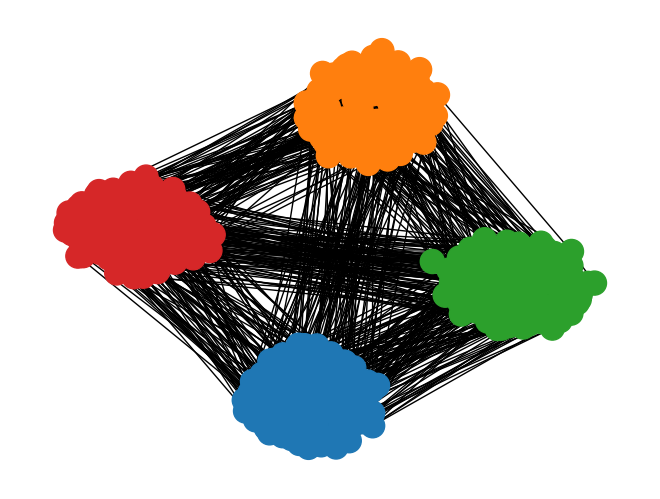

Recreate this plot in Python.
#tp4



import numpy as np
import matplotlib.pyplot as plt
import matplotlib.cm as cm
import networkx as nx
import random as rd
import seaborn as sns



#exercice 1

def ClusterRandomGraph(p, q, k=4, n=100): #The graph has 400 nodes partition into 4 clusters of 100 nodes.

    edges = []
    noeuds = np.arange(k*n)  
    for i,n_1 in enumerate(noeuds):
        cluster_actuel = i // n
        for n_2 in noeuds[i+1:(cluster_actuel+1)*n]:  #les aretes ne sont pas comptées 2 fois
            if np.random.random_sample() < p:  # Each pair of nodes in the same cluster is connected with a probability p
                edges.append((n_1, n_2))  
        for n_3 in noeuds[(cluster_actuel+1)*n:]:  #les aretes ne sont pas comptées 2 fois
            if np.random.random_sample() < q:  #each pair of nodes in different clusters is connected with a probability q<=p
                edges.append((n_1, n_3))
    return edges



#exercice 2

# Program to shuffle a given array using Fisher–Yates shuffle Algorithm


#on doit d'abord convertir la liste des aretes en matrice d'adjacence

def conv_list_of_edges_adj_array(G):
    G_nx = nx.from_edgelist(G)  
    arr = nx.to_dict_of_dicts(G_nx) 
    for idx,v in arr.items():
        arr[idx] = [i for i in v.keys()]
    return arr


# A function to generate a random permutation of arr[]
def randomize (arr):
    n=len(arr)
    # Start from the last element and swap one by one. We don't
    # need to run for the first element that's why i > 0
    for i in range(n-1,0,-1):
        # Pick a random index from 0 to i
        j = rd.randint(0,i+1)
  
        # Swap arr[i] with the element at random index
        arr[i],arr[j] = arr[j],arr[i]
    return arr



def label_propagation(arr):
    #renvoie une liste des labels de chaque noeuds
    label = np.arange(len(arr))  
    iter = list(arr.keys())  
    change = 1 #indicateur de changement a chaque iteration
    while change> 0: #tant que on a du changement
        label_prec = label.copy()  
        change = 0  
        iter = randomize(iter)  #on melange la liste
        for i in iter:  #on fait ca pour chaque noeud
            label_voisins = [label[voisin] for voisin in arr[i]]  #on recupere les voisins du noeud i
            label[i] = max(label_voisins, key=label_voisins.count)  # label avec la plus haute fréquence
            change+= abs(label[i] - label_prec[i])  #ajoute un terme non nul si changement 
    return label






#Affichage coloré du graphe
def graphs(arr, label):    
    
    arr_nx = nx.from_dict_of_lists(arr) #conversion en nx
    
    labels=set(label) #on recupere les labels possibles du graphe
    
    indices = np.arange(len(labels))
    
    label_dict = dict(zip(labels, indices)) # on cree un dict qui lie chaque label à un indice, pour pouvoir attribuer la meme couleur à chaque label
    colors = sns.color_palette(None, len(labels))  
    
    c = []  
    for noeud in arr_nx:
        indice = label_dict[label[noeud]]
        c.append(colors[indice])
    
    nx.draw(arr_nx, node_color=c, with_labels=False)
    plt.show()

#exercice 1
#On utilise la librairie NetworkX et matlplotlib pour dessiner le graphe

G = ClusterRandomGraph(0.7, 0.01)
#G_nx = nx.from_edgelist(G)
#nx.draw(G_nx, with_labels=False)
#plt.show()


#exercice 2

#test des fonctions

a=conv_list_of_edges_adj_array(G)
label=label_propagation(a)
graphs(a,label) #on obtient bien un graphe avec une couleur par cluster
